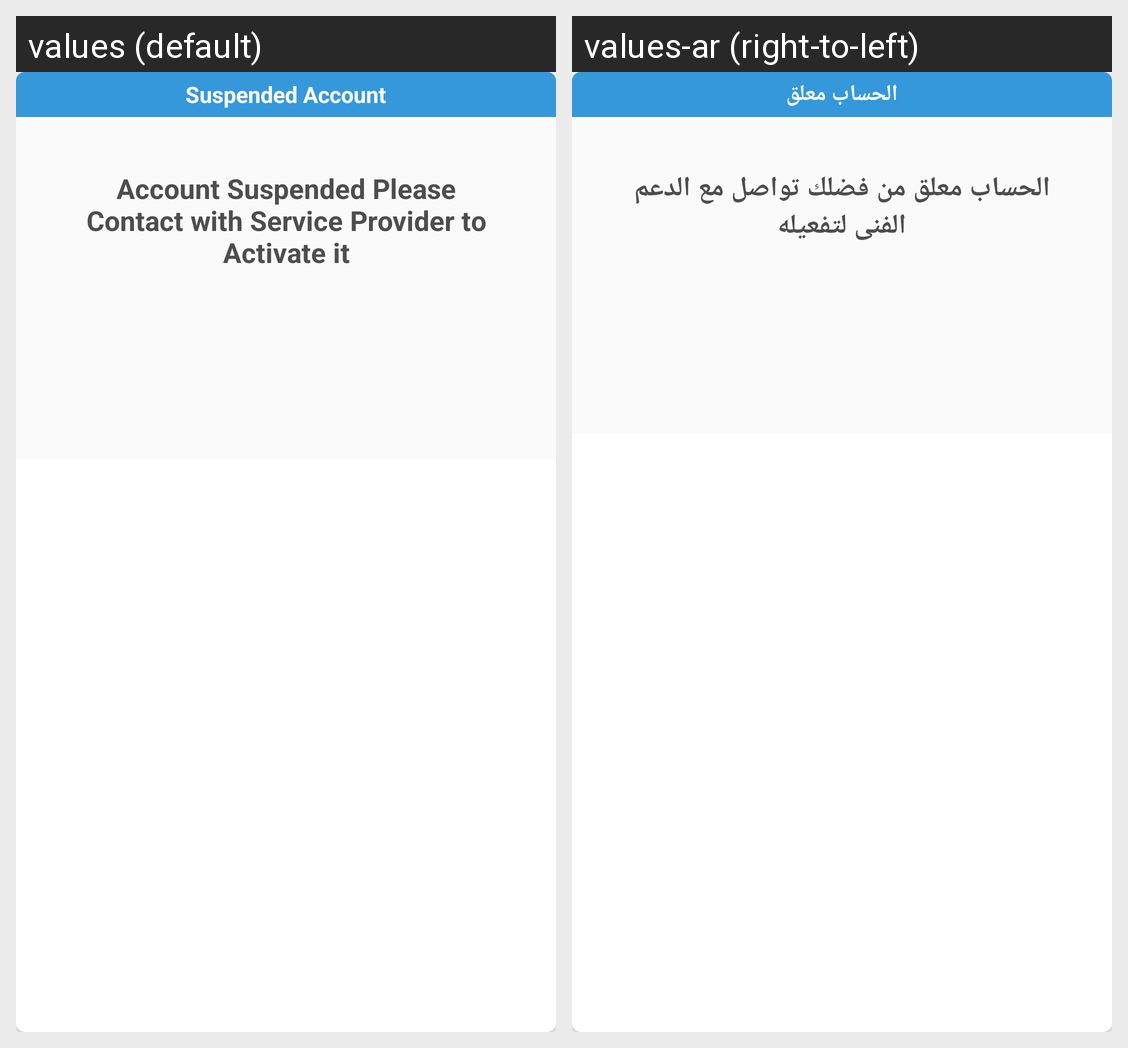

Locale-by-locale string values for the Android screen shown in this grid:
Android screen res/layout/dialog_suspended_layout.xml rendered under 2 locales, left to right: values (default), values-ar (right-to-left). Device: Nexus 5 (rendered at 1080×1920; each locale shown at half size, 540×960, under a caption strip naming it); theme AppTheme.
Strings drawn on this screen, with the default value and each locale's value (text and hints the layout hard-codes, and strings that could not be matched under every locale, appear in the picture but are not listed):

suspended_account
  values: Suspended Account
  values-ar: الحساب معلق

account_suspended_please_contact_with_service_provider_to_activate_it
  values: Account Suspended Please Contact with Service Provider to Activate it
  values-ar: الحساب معلق من فضلك تواصل مع الدعم الفنى لتفعيله
